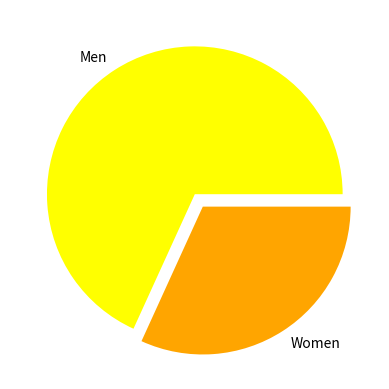

Reproduce this figure in Python.
# number of men with total GOLD medals: 1310 / women: 611

import matplotlib.pyplot as plt

values = [1310, 611]
labels = ["Men", "Women"]
colors = ["yellow", "orange"]
explode = (0, 0.1)

plt.pie(values, labels=labels, colors=colors, explode=explode)

plt.show()